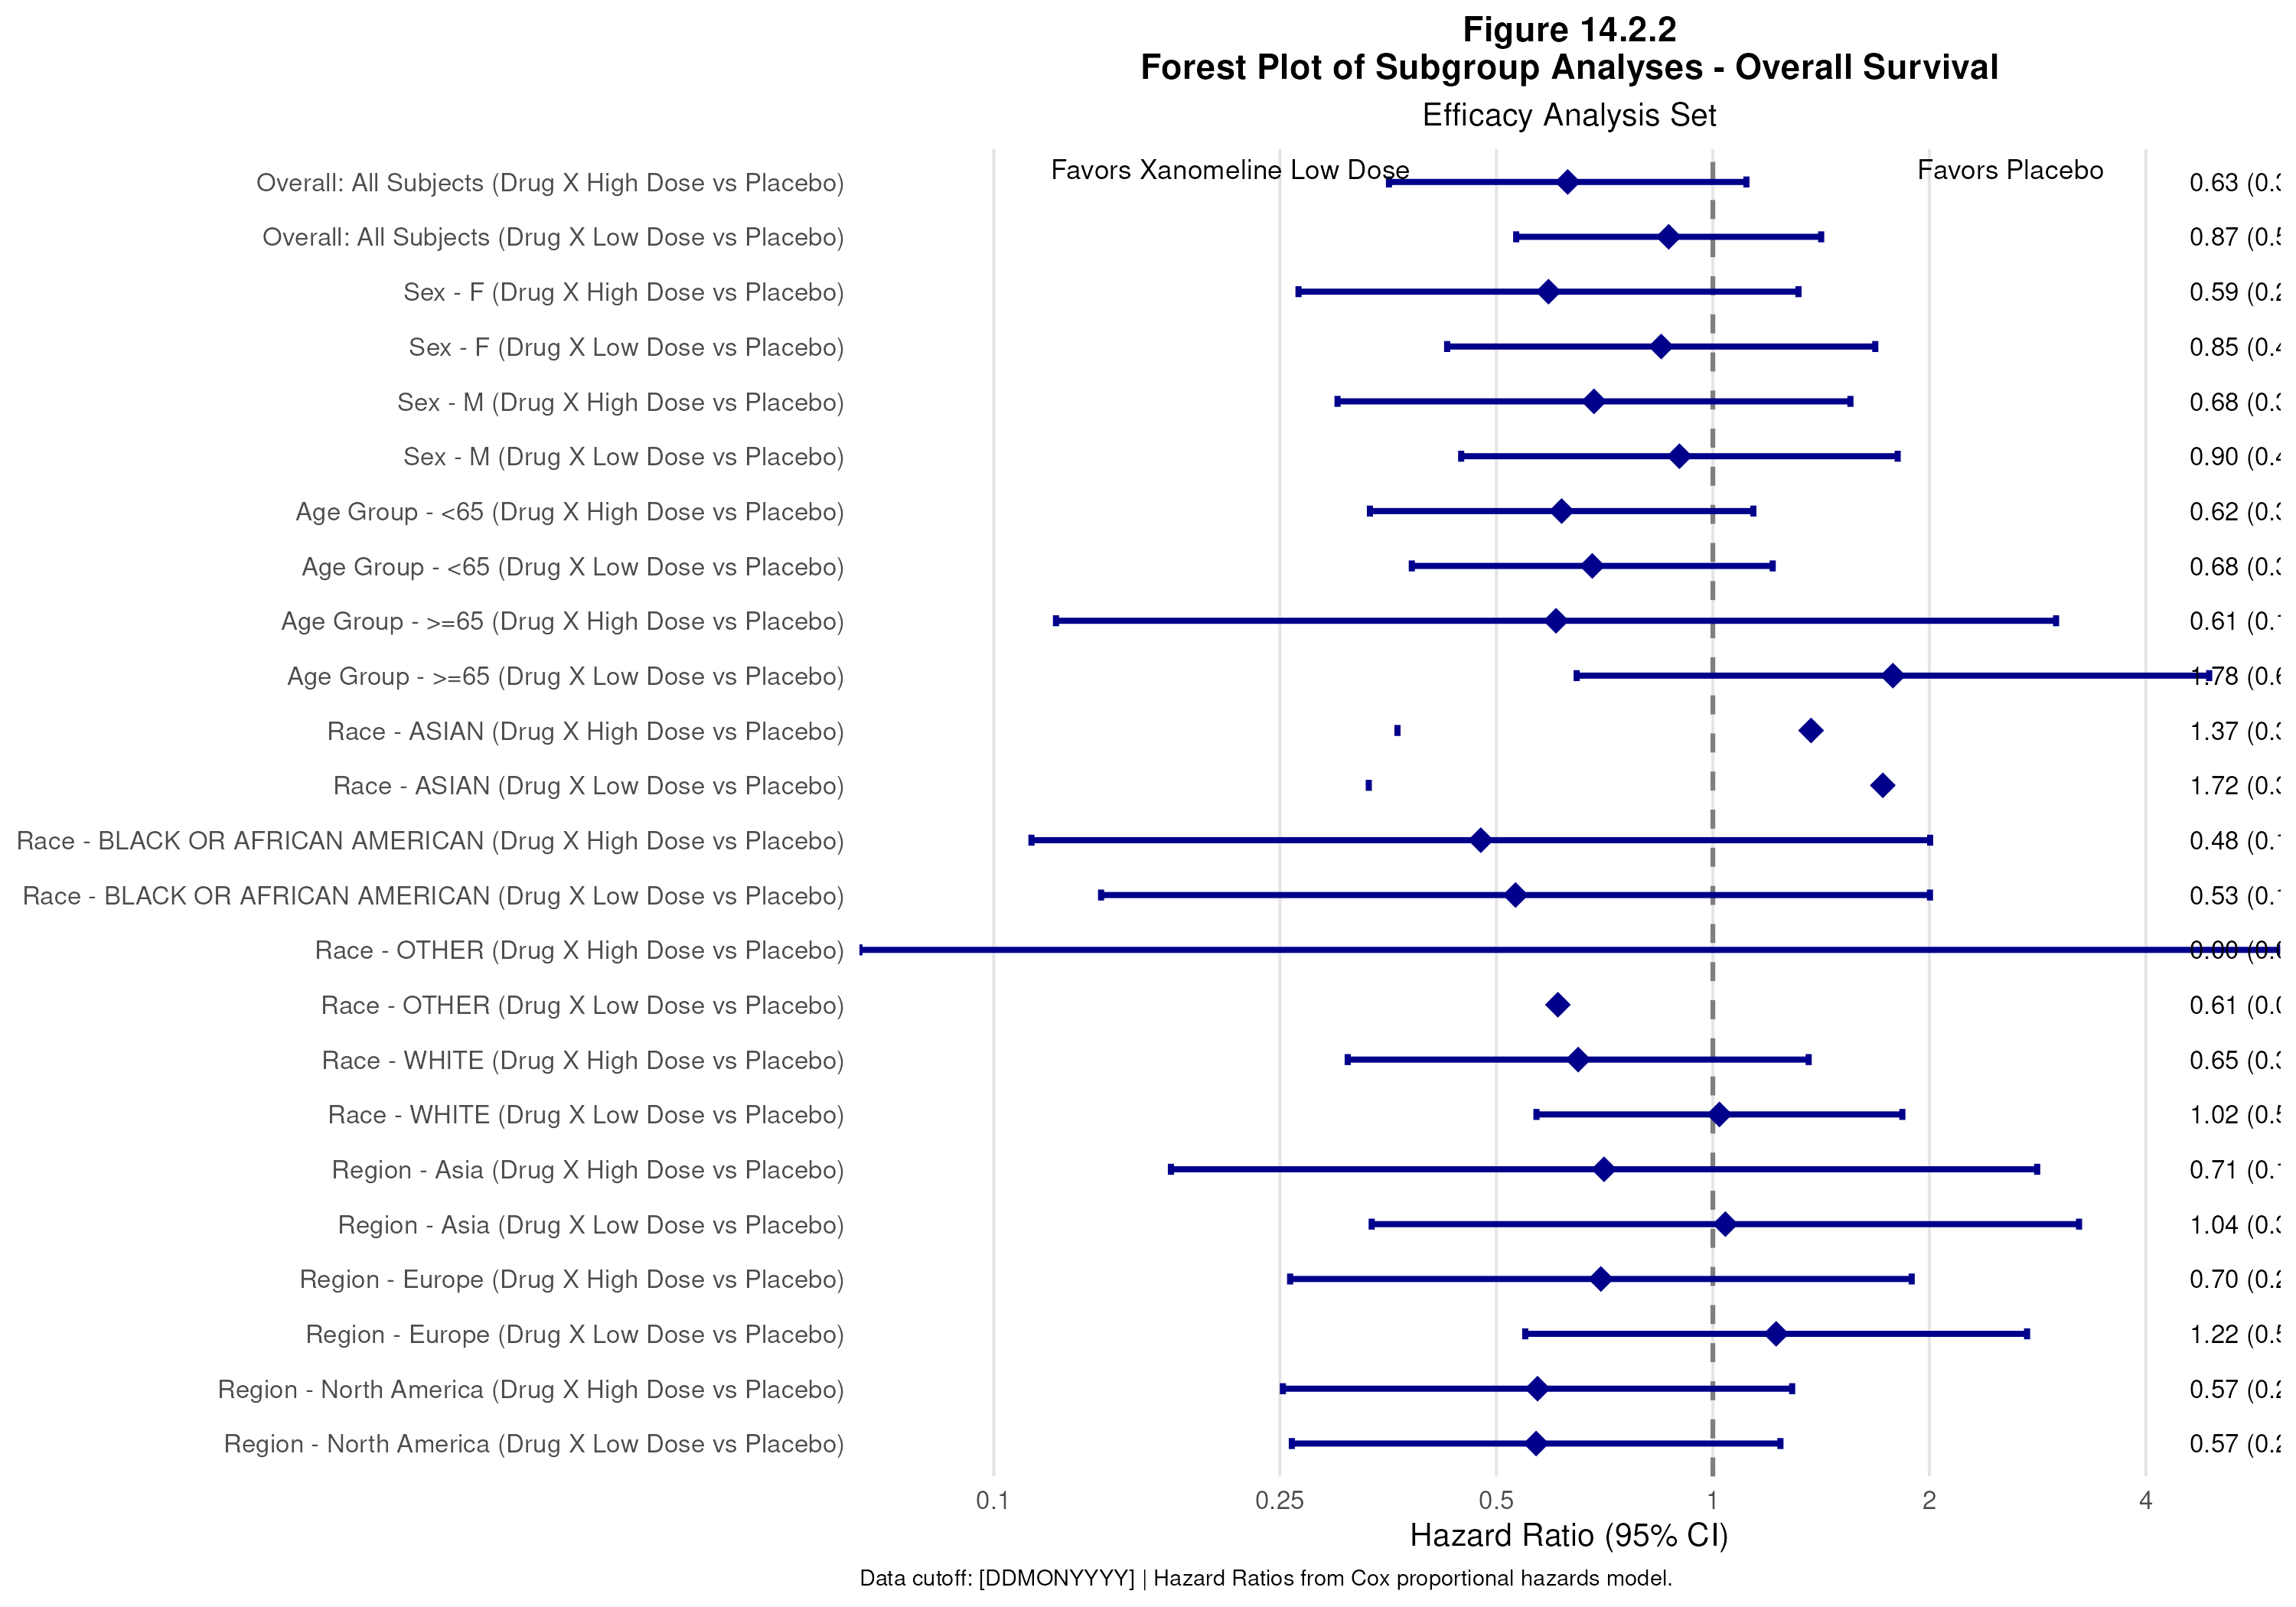

Values plotted in this chart, from the file beside it:
subgroup, subgroup_level, subgrp_ord, HR, HR_LCL, HR_UCL, hr_display, ci_display, ProbChiSq, comp, row, yval, y_label
Overall, All Subjects, 0, 0.6282, 0.3545, 1.113, 0.63, (0.35, 1.11), 0.1114, Drug X High Dose, 1, -1, Overall: All Subjects (Drug X High Dose …
Overall, All Subjects, 0, 0.8681, 0.5327, 1.414, 0.87, (0.53, 1.41), 0.57, Drug X Low Dose, 2, -2, Overall: All Subjects (Drug X Low Dose v…
Sex, F, 1, 0.5908, 0.2653, 1.315, 0.59, (0.27, 1.32), 0.1974, Drug X High Dose, 3, -3, Sex - F (Drug X High Dose vs Placebo)
Sex, F, 1, 0.8475, 0.4271, 1.682, 0.85, (0.43, 1.68), 0.6361, Drug X Low Dose, 4, -4, Sex - F (Drug X Low Dose vs Placebo)
Sex, M, 1, 0.6834, 0.3007, 1.553, 0.68, (0.30, 1.55), 0.3635, Drug X High Dose, 5, -5, Sex - M (Drug X High Dose vs Placebo)
Sex, M, 1, 0.8984, 0.4467, 1.807, 0.90, (0.45, 1.81), 0.7639, Drug X Low Dose, 6, -6, Sex - M (Drug X Low Dose vs Placebo)
Age Group, <65, 2, 0.6162, 0.3335, 1.138, 0.62, (0.33, 1.14), 0.1221, Drug X High Dose, 7, -7, Age Group - <65 (Drug X High Dose vs Pla…
Age Group, <65, 2, 0.6796, 0.3814, 1.211, 0.68, (0.38, 1.21), 0.1902, Drug X Low Dose, 8, -8, Age Group - <65 (Drug X Low Dose vs Plac…
Age Group, >=65, 2, 0.6052, 0.1221, 3.001, 0.61, (0.12, 3.00), 0.5388, Drug X High Dose, 9, -9, Age Group - >=65 (Drug X High Dose vs Pl…
Age Group, >=65, 2, 1.78, 0.6466, 4.899, 1.78, (0.65, 4.90), 0.2645, Drug X Low Dose, 10, -10, Age Group - >=65 (Drug X Low Dose vs Pla…
Race, ASIAN, 3, 1.37, 0.3643, 5.149, 1.37, (0.36, 5.15), 0.6416, Drug X High Dose, 11, -11, Race - ASIAN (Drug X High Dose vs Placeb…
Race, ASIAN, 3, 1.723, 0.3323, 8.936, 1.72, (0.33, 8.94), 0.5169, Drug X Low Dose, 12, -12, Race - ASIAN (Drug X Low Dose vs Placebo…
Race, BLACK OR AFRICAN AMERICAN, 3, 0.4757, 0.1128, 2.005, 0.48, (0.11, 2.01), 0.3114, Drug X High Dose, 13, -13, Race - BLACK OR AFRICAN AMERICAN (Drug X…
Race, BLACK OR AFRICAN AMERICAN, 3, 0.5316, 0.141, 2.004, 0.53, (0.14, 2.00), 0.3507, Drug X Low Dose, 14, -14, Race - BLACK OR AFRICAN AMERICAN (Drug X…
Race, OTHER, 3, 9.73771490788931e-10, 0, Inf, 0.00, (0.00, Inf), 0.9992, Drug X High Dose, 15, -15, Race - OTHER (Drug X High Dose vs Placeb…
Race, OTHER, 3, 0.6088, 0.06765, 5.479, 0.61, (0.07, 5.48), 0.658, Drug X Low Dose, 16, -16, Race - OTHER (Drug X Low Dose vs Placebo…
Race, WHITE, 3, 0.6497, 0.3106, 1.359, 0.65, (0.31, 1.36), 0.2521, Drug X High Dose, 17, -17, Race - WHITE (Drug X High Dose vs Placeb…
Race, WHITE, 3, 1.021, 0.5684, 1.834, 1.02, (0.57, 1.83), 0.9443, Drug X Low Dose, 18, -18, Race - WHITE (Drug X Low Dose vs Placebo…
Region, Asia, 4, 0.7058, 0.1764, 2.825, 0.71, (0.18, 2.82), 0.6224, Drug X High Dose, 19, -19, Region - Asia (Drug X High Dose vs Place…
Region, Asia, 4, 1.041, 0.3354, 3.23, 1.04, (0.34, 3.23), 0.9448, Drug X Low Dose, 20, -20, Region - Asia (Drug X Low Dose vs Placeb…
Region, Europe, 4, 0.6987, 0.2583, 1.89, 0.70, (0.26, 1.89), 0.4801, Drug X High Dose, 21, -21, Region - Europe (Drug X High Dose vs Pla…
Region, Europe, 4, 1.225, 0.5483, 2.735, 1.22, (0.55, 2.73), 0.6211, Drug X Low Dose, 22, -22, Region - Europe (Drug X Low Dose vs Plac…
Region, North America, 4, 0.5704, 0.2524, 1.289, 0.57, (0.25, 1.29), 0.1771, Drug X High Dose, 23, -23, Region - North America (Drug X High Dose…
Region, North America, 4, 0.5678, 0.2597, 1.241, 0.57, (0.26, 1.24), 0.1562, Drug X Low Dose, 24, -24, Region - North America (Drug X Low Dose …
